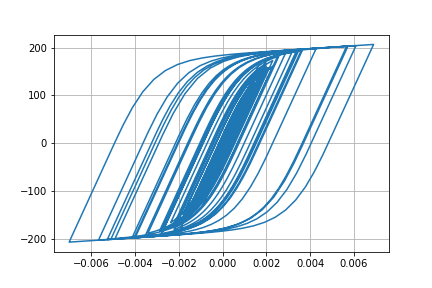

The file beside this chart, header and first rows:
Desplacment, Force
0.0, 0.0
-1.0301421410550486e-06, -0.103
-3.1679425859774536e-06, -0.3168
-4.653238618256603e-06, -0.4653
-4.1580265227145215e-06, -0.4158
-1.133970832222754e-06, -0.1134
4.234389702657676e-06, 0.4234
1.1349645178961082e-05, 1.135
1.9723901213112092e-05, 1.972
2.909034561773387e-05, 2.909
3.929476325074768e-05, 3.929
5.0163164327833825e-05, 5.015
6.13508594923712e-05, 6.133
7.220195243113149e-05, 7.217
8.1789264549513e-05, 8.174
8.949572188448639e-05, 8.943
9.53694706461941e-05, 9.529
0.0001, 9.996
0.0001044, 10.43
0.0001092, 10.91
0.0001152, 11.51
0.0001223, 12.22
0.00013, 12.98
0.0001373, 13.7
0.0001433, 14.31
0.0001473, 14.71
0.0001482, 14.8
0.0001451, 14.48
0.0001373, 13.7
0.0001249, 12.46
0.0001089, 10.86
9.028015640114667e-05, 9
7.026963805354709e-05, 6.998
4.983918898797708e-05, 4.955
3.0028696962098675e-05, 2.974
1.1620154415872735e-05, 1.134
-4.870416023863492e-06, -0.5155
-1.9724550799855886e-05, -2.001
-3.41080267156557e-05, -3.439
-4.967807734870792e-05, -4.995
-6.82023540553731e-05, -6.846
-9.079705639726744e-05, -9.102
-0.0001177, -11.78
-0.0001485, -14.85
-0.0001828, -18.25
-0.0002196, -21.9
-0.0002571, -25.59
-0.0002927, -29.08
-0.0003227, -32.01
-0.0003448, -34.16
-0.0003585, -35.48
-0.0003649, -36.1
-0.0003667, -36.28
-0.0003663, -36.23
-0.000365, -36.1
-0.0003636, -35.96
-0.000363, -35.9
-0.0003642, -36.02
-0.0003677, -36.36
-0.0003738, -36.95
... 2,941 more rows
